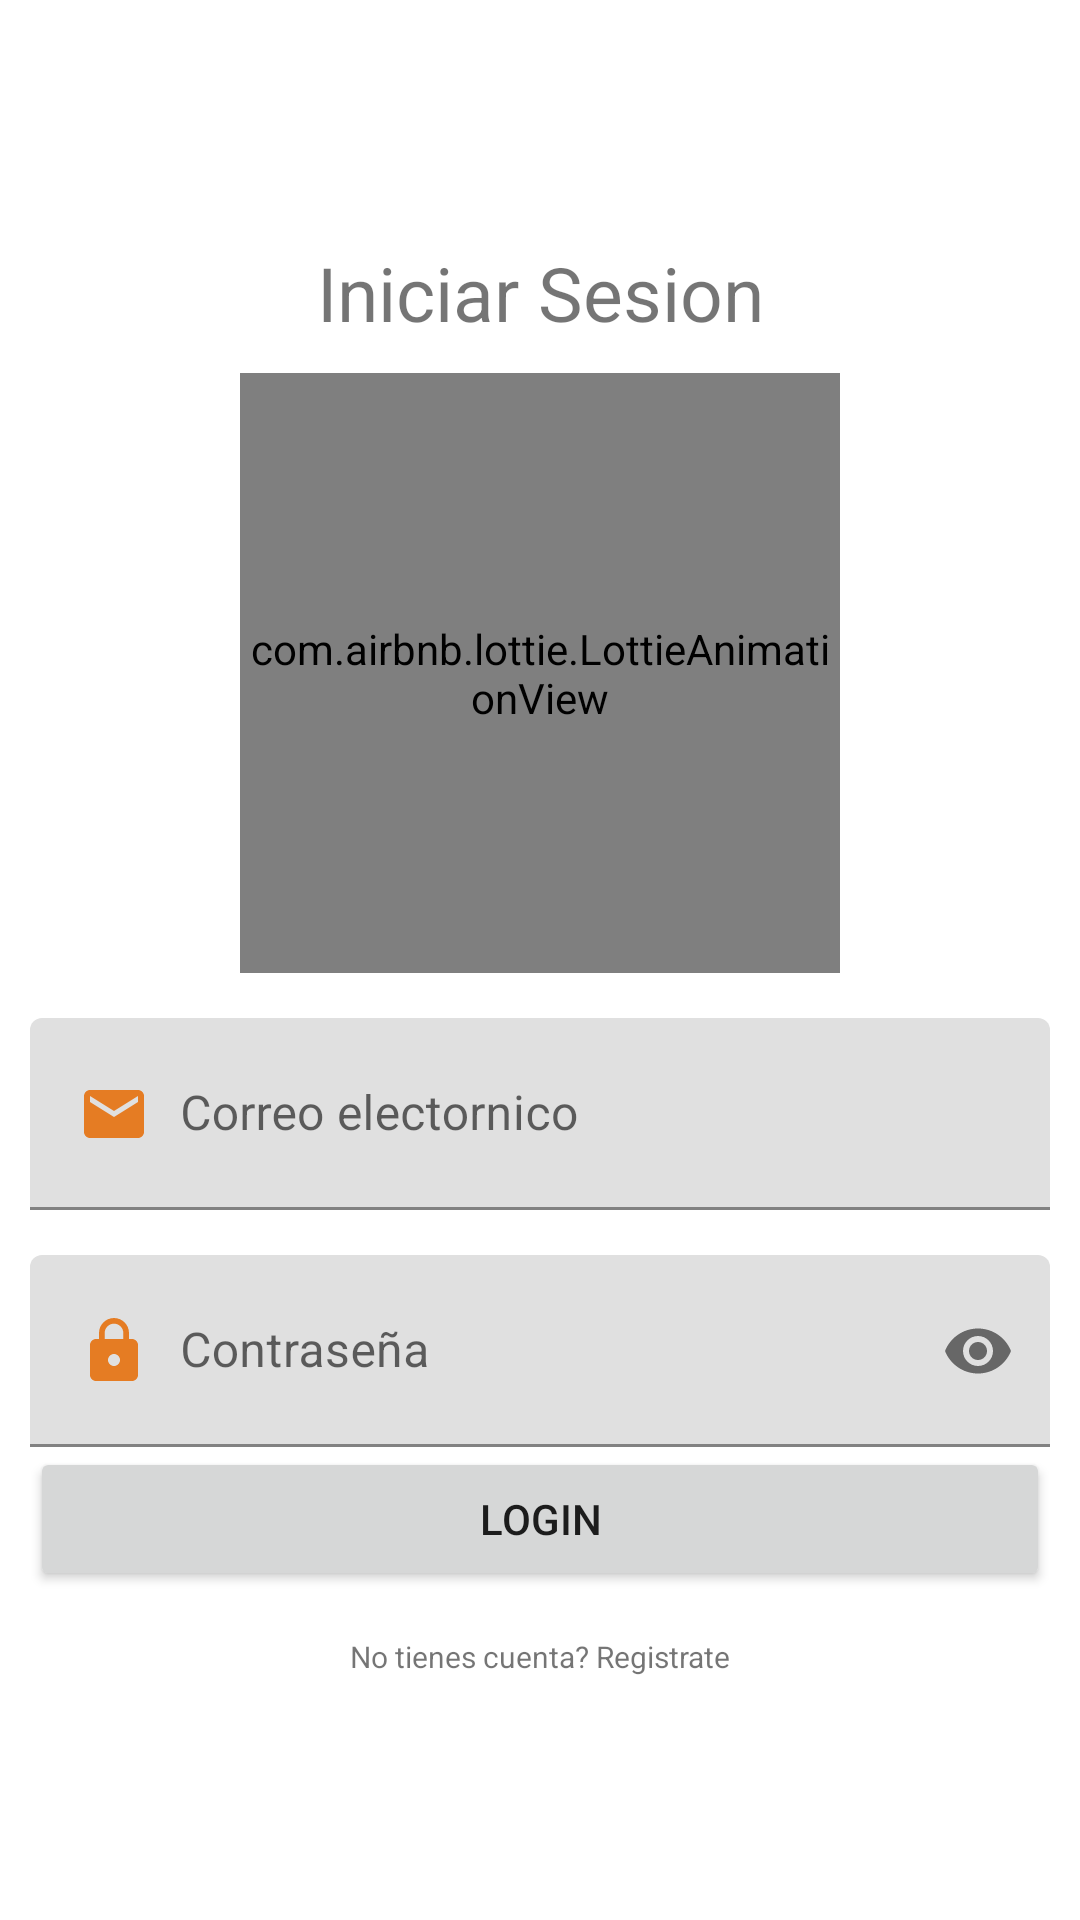

Produce the Android XML layout that renders to this screen, including the resource entries it uses.
<!-- AndroidManifest.xml: application theme Theme.Planing1 -->
<!-- res/layout/activity_login.xml -->
<?xml version="1.0" encoding="utf-8"?>
<RelativeLayout  xmlns:android="http://schemas.android.com/apk/res/android"
    xmlns:app="http://schemas.android.com/apk/res-auto"
    xmlns:tools="http://schemas.android.com/tools"
    android:layout_width="match_parent"
    android:layout_height="match_parent"
    tools:context=".login.Login">

    <androidx.appcompat.widget.LinearLayoutCompat
        android:layout_width="match_parent"
        android:layout_height="match_parent"
        android:gravity="center"
        android:orientation="vertical"
        android:padding="10dp">

        <TextView
            android:layout_width="match_parent"
            android:layout_height="wrap_content"
            android:gravity="center"
            android:text="@string/iniciarSesion"
            android:textSize="25dp" />

        <com.airbnb.lottie.LottieAnimationView
            android:layout_width="200dp"
            android:layout_height="200dp"
            android:layout_gravity="center"
            android:layout_marginTop="10dp"
            app:lottie_autoPlay="true"
            app:lottie_fileName="login.json"
            app:lottie_imageAssetsFolder="assets"
            app:lottie_loop="true" />

        <com.google.android.material.textfield.TextInputLayout
            android:layout_width="match_parent"
            android:layout_height="wrap_content"
            android:layout_marginTop="15dp">

            <EditText
                android:id="@+id/correoUsuario"
                android:layout_width="match_parent"
                android:layout_height="wrap_content"
                android:drawableStart="@drawable/ic_correo"
                android:drawablePadding="10dp"
                android:hint="@string/correoEt"
                android:padding="20dp" />
        </com.google.android.material.textfield.TextInputLayout>

        <com.google.android.material.textfield.TextInputLayout
            android:layout_width="match_parent"
            android:layout_height="wrap_content"
            android:layout_marginTop="15dp"
            app:passwordToggleEnabled="true">

            <EditText
                android:id="@+id/contrasenaUsuario"
                android:layout_width="match_parent"
                android:layout_height="wrap_content"
                android:drawableStart="@drawable/ic_contrasena_persona"
                android:drawablePadding="10dp"
                android:hint="@string/contraseñaEt"
                android:inputType="textPassword"
                android:padding="20dp" />
        </com.google.android.material.textfield.TextInputLayout>

        <Button
            android:id="@+id/btnLogin"
            android:layout_width="match_parent"
            android:layout_height="wrap_content"
            android:text="@string/btnLogin" />

        <TextView
            android:id="@+id/tengoCuenta"
            android:layout_width="match_parent"
            android:layout_height="wrap_content"
            android:layout_marginTop="15dp"
            android:gravity="center"
            android:text="@string/noTengoCuenta"
            android:textSize="10dp">

        </TextView>

    </androidx.appcompat.widget.LinearLayoutCompat>
</RelativeLayout >
<!-- resources referenced by this layout -->
<resources>
  <!-- drawable ic_contrasena_persona (drawable) -->
  <vector android:height="24dp" android:tint="@color/colorSecundando"
      android:viewportHeight="24" android:viewportWidth="24"
      android:width="24dp" xmlns:android="http://schemas.android.com/apk/res/android">
      <path android:fillColor="@android:color/white" android:pathData="M18,8h-1L17,6c0,-2.76 -2.24,-5 -5,-5S7,3.24 7,6v2L6,8c-1.1,0 -2,0.9 -2,2v10c0,1.1 0.9,2 2,2h12c1.1,0 2,-0.9 2,-2L20,10c0,-1.1 -0.9,-2 -2,-2zM12,17c-1.1,0 -2,-0.9 -2,-2s0.9,-2 2,-2 2,0.9 2,2 -0.9,2 -2,2zM15.1,8L8.9,8L8.9,6c0,-1.71 1.39,-3.1 3.1,-3.1 1.71,0 3.1,1.39 3.1,3.1v2z"/>
  </vector>
  <!-- drawable ic_correo (drawable) -->
  <vector android:height="24dp" android:tint="@color/colorSecundando"
      android:viewportHeight="24" android:viewportWidth="24"
      android:width="24dp" xmlns:android="http://schemas.android.com/apk/res/android">
      <path android:fillColor="@android:color/white" android:pathData="M20,4L4,4c-1.1,0 -1.99,0.9 -1.99,2L2,18c0,1.1 0.9,2 2,2h16c1.1,0 2,-0.9 2,-2L22,6c0,-1.1 -0.9,-2 -2,-2zM20,8l-8,5 -8,-5L4,6l8,5 8,-5v2z"/>
  </vector>
  <string name="btnLogin">Login</string>
  <string name="correoEt">Correo electornico</string>
  <string name="iniciarSesion">Iniciar Sesion</string>
  <string name="noTengoCuenta">No tienes cuenta? Registrate</string>
  
      //menu
  <style name="Theme.Planing1" parent="Theme.MaterialComponents.DayNight.DarkActionBar">
          
          <item name="colorPrimary">@color/colorTercero</item>
          <item name="colorPrimaryVariant">@color/colorTercero</item>
          <item name="colorOnPrimary">@color/colorCuarto</item>
          
          <item name="colorSecondary">@color/colorSecundando</item>
          <item name="colorSecondaryVariant">@color/colorSecundando</item>
          <item name="colorOnSecondary">@color/colorPrimero</item>
          
          <item name="android:statusBarColor">?attr/colorPrimaryVariant</item>
          
      </style>
  <color name="colorSecundando">#E57C23</color>
  <color name="colorTercero">#E8AA42</color>
  <color name="colorCuarto">#F8F1F1</color>
  <color name="colorPrimero">#025464</color>
</resources>
